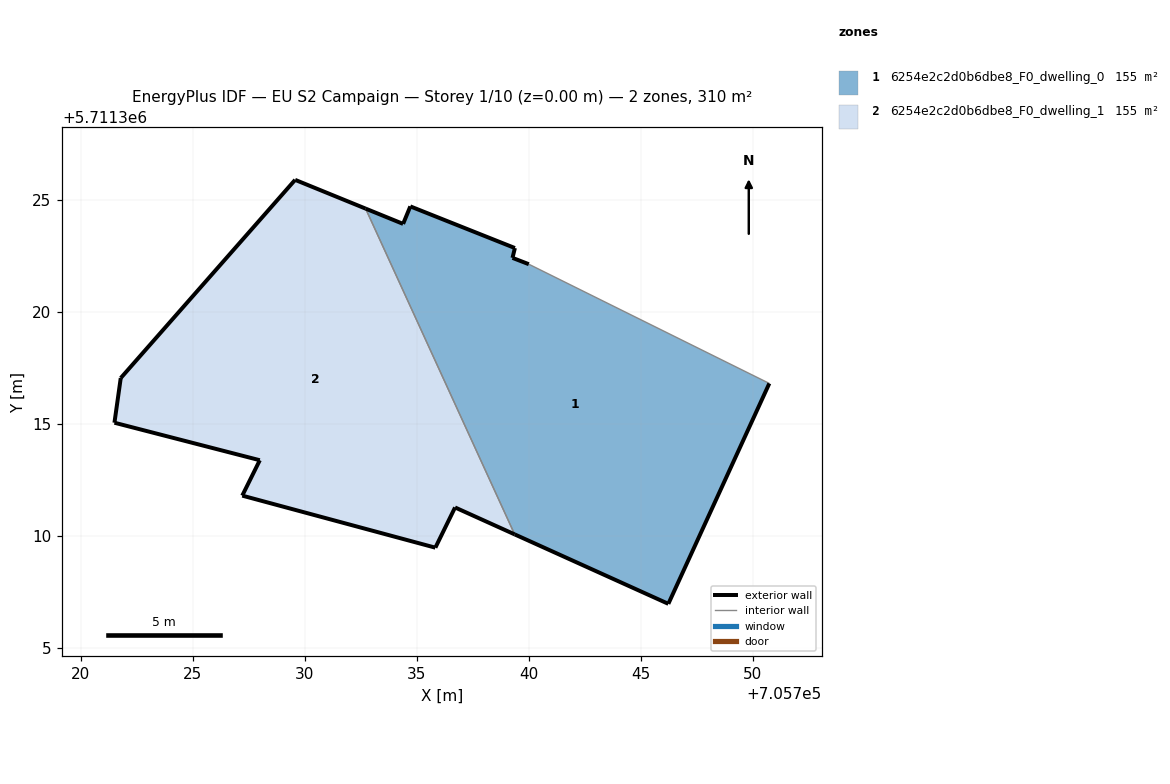
=== STOREY PLAN SPEC (per zone: floor XY polygon, exterior-wall plan segments, windows/doors) ===
zone 1: 6254e2c2d0b6dbe8_F0_dwelling_0  (154.8 m²)
  floor: (705746.23, 5711306.96) (705750.74, 5711316.80) (705740.00, 5711322.12) (705739.28, 5711322.41) (705739.38, 5711322.84) (705734.71, 5711324.70) (705734.39, 5711323.92) (705732.72, 5711324.60) (705739.37, 5711310.06)
  exterior wall: (705734.39, 5711323.92) – (705734.71, 5711324.70)  [0.8 m]
  exterior wall: (705734.71, 5711324.70) – (705739.38, 5711322.84)  [5.0 m]
  exterior wall: (705739.38, 5711322.84) – (705739.28, 5711322.41)  [0.5 m]
  exterior wall: (705739.28, 5711322.41) – (705740.00, 5711322.12)  [0.8 m]
  exterior wall: (705750.74, 5711316.80) – (705746.23, 5711306.96)  [10.8 m]
  exterior wall: (705746.23, 5711306.96) – (705739.37, 5711310.06)  [7.5 m]
  exterior wall: (705732.72, 5711324.60) – (705734.39, 5711323.92)  [1.8 m]
  interior walls: 2
zone 2: 6254e2c2d0b6dbe8_F0_dwelling_1  (154.9 m²)
  floor: (705739.37, 5711310.06) (705732.72, 5711324.60) (705729.57, 5711325.89) (705721.79, 5711317.04) (705721.51, 5711315.05) (705728.00, 5711313.37) (705727.21, 5711311.79) (705735.83, 5711309.47) (705736.71, 5711311.26)
  exterior wall: (705727.21, 5711311.79) – (705728.00, 5711313.37)  [1.8 m]
  exterior wall: (705728.00, 5711313.37) – (705721.51, 5711315.05)  [6.7 m]
  exterior wall: (705721.51, 5711315.05) – (705721.79, 5711317.04)  [2.0 m]
  exterior wall: (705721.79, 5711317.04) – (705729.57, 5711325.89)  [11.8 m]
  exterior wall: (705729.57, 5711325.89) – (705732.72, 5711324.60)  [3.4 m]
  exterior wall: (705739.37, 5711310.06) – (705736.71, 5711311.26)  [2.9 m]
  exterior wall: (705736.71, 5711311.26) – (705735.83, 5711309.47)  [2.0 m]
  exterior wall: (705735.83, 5711309.47) – (705727.21, 5711311.79)  [8.9 m]
  interior walls: 1

=== DERIVED (storey summary) ===
Building: EU S2 Campaign
Storey: 1 of 10  (floor level z = 0.00 m)
Storey gross floor area: 309.7 m²
Zones on this storey: 2
  - 6254e2c2d0b6dbe8_F0_dwelling_0: floor 154.8 m²; exterior wall 27.3 m (81.8 m²); WWR 0.0%
  - 6254e2c2d0b6dbe8_F0_dwelling_1: floor 154.9 m²; exterior wall 39.5 m (118.5 m²); WWR 0.0%
Zone adjacency (shared interzone walls):
  - 6254e2c2d0b6dbe8_F0_dwelling_0 ↔ 6254e2c2d0b6dbe8_F0_dwelling_1